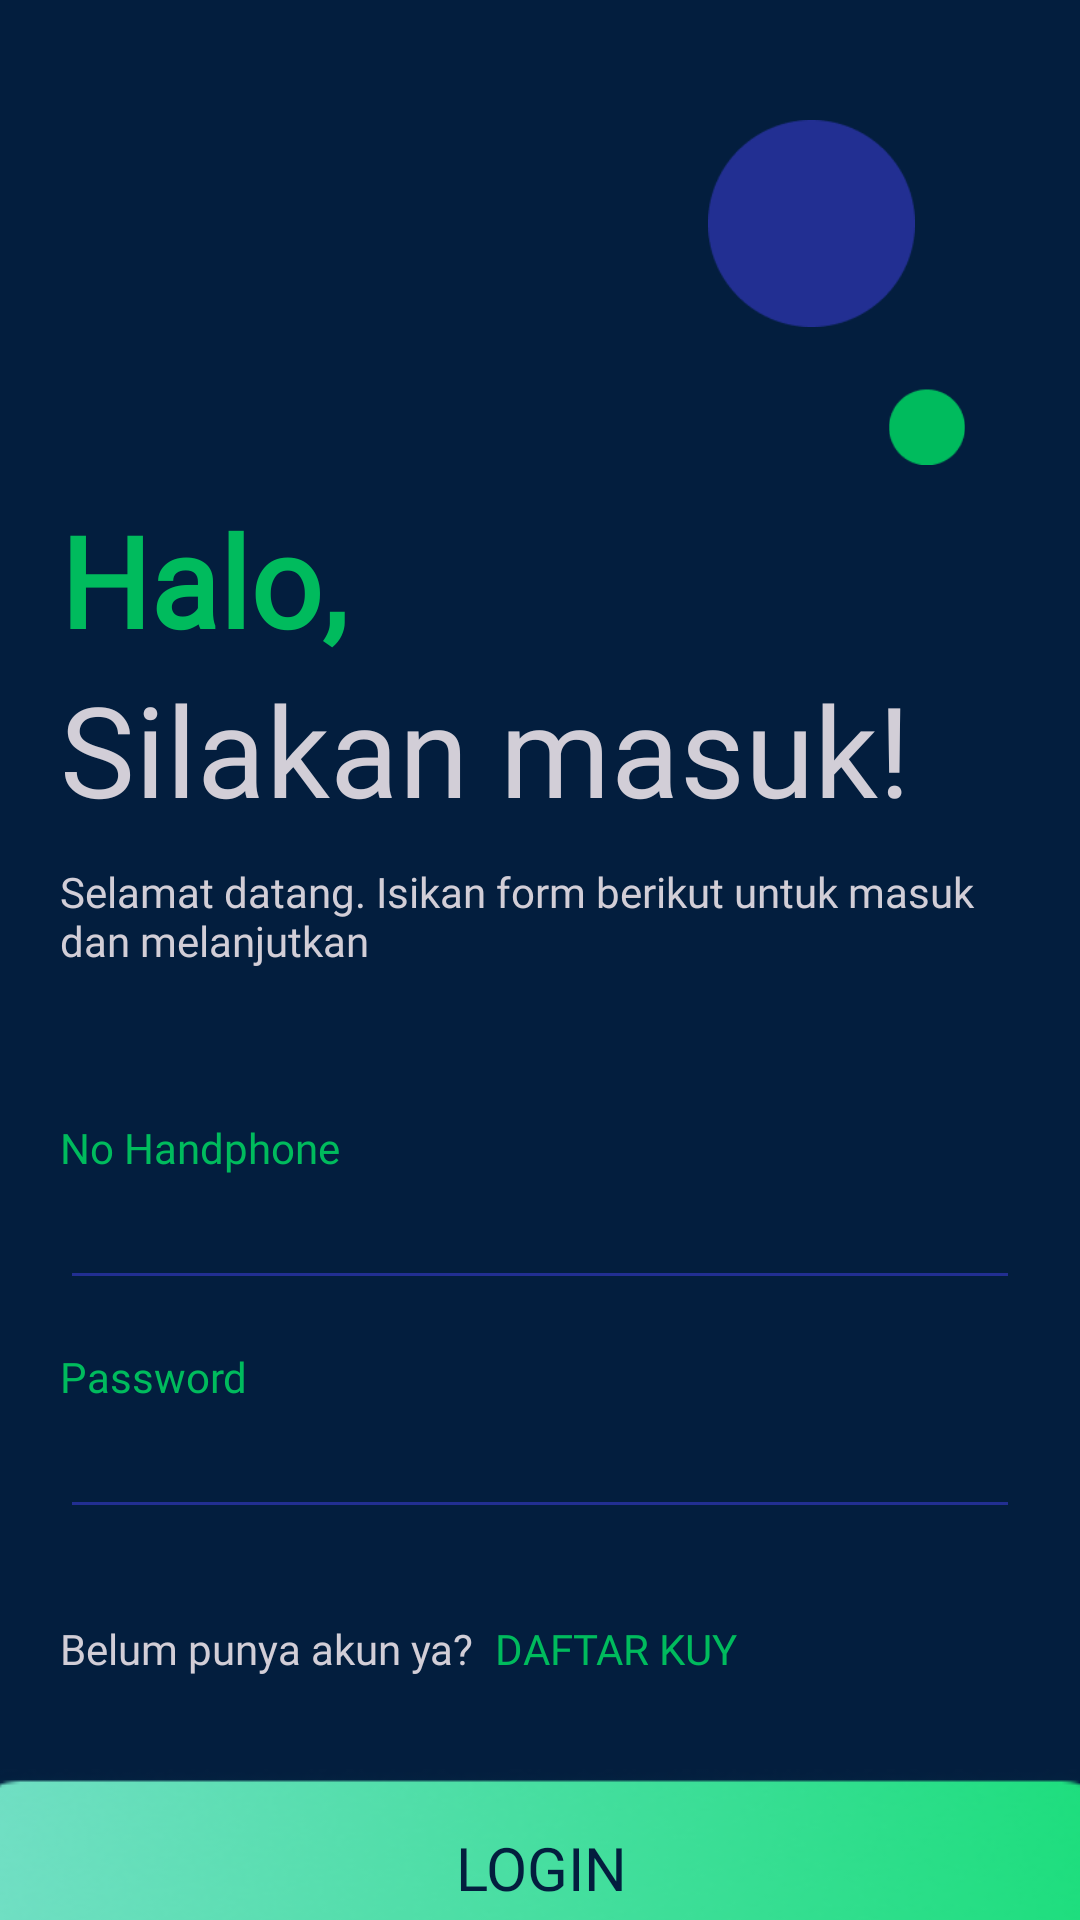

Here is an Android app screen rendered from its layout file. Give the layout XML and the strings, colors and styles it references.
<!-- AndroidManifest.xml: application theme Theme.Halobundo -->
<!-- res/layout/activity_signin.xml -->
<?xml version="1.0" encoding="utf-8"?>
<androidx.constraintlayout.widget.ConstraintLayout xmlns:android="http://schemas.android.com/apk/res/android"
    xmlns:app="http://schemas.android.com/apk/res-auto"
    xmlns:tools="http://schemas.android.com/tools"
    android:layout_width="match_parent"
    android:layout_height="match_parent"
    android:background="@color/primaryBlue"
    tools:context=".SigninActivity">

    <ImageView
        app:layout_constraintTop_toTopOf="parent"
        app:layout_constraintEnd_toEndOf="parent"
        android:layout_marginTop="40dp"
        android:layout_marginEnd="50dp"
        android:id="@+id/imageDekor1"
        android:layout_width="79dp"
        android:layout_height="69dp"
        app:srcCompat="@drawable/elipse_4"
        />

    <ImageView
        android:id="@+id/imageDekor2"
        android:layout_width="42dp"
        android:layout_height="26dp"
        android:layout_marginTop="20dp"
        android:layout_marginEnd="30dp"
        app:layout_constraintEnd_toEndOf="parent"
        app:layout_constraintTop_toBottomOf="@id/imageDekor1"
        app:srcCompat="@drawable/elipse_7" />

    <TextView
        android:id="@+id/Tsign"
        android:layout_width="0dp"
        android:layout_height="wrap_content"
        android:layout_marginStart="20dp"
        android:layout_marginTop="10dp"
        android:layout_marginEnd="20dp"
        android:fontFamily="@font/inter_medium"
        android:text="Halo,"
        android:textColor="@color/green"
        android:textSize="42sp"
        android:textStyle="bold"
        app:layout_constraintEnd_toEndOf="parent"
        app:layout_constraintStart_toStartOf="parent"
        app:layout_constraintTop_toBottomOf="@+id/imageDekor2" />
    <TextView
        app:layout_constraintTop_toBottomOf="@id/Tsign"
        app:layout_constraintStart_toStartOf="parent"
        app:layout_constraintEnd_toEndOf="parent"
        android:layout_marginHorizontal="20dp"
        android:fontFamily="@font/inter_medium"
        android:textSize="42sp"
        android:text="Silakan masuk!"
        android:textColor="@color/gray"
        android:id="@+id/tmasuk"
        android:layout_width="0dp"
        android:layout_height="wrap_content"/>

    <TextView
        android:layout_marginTop="10dp"
        android:layout_width="0dp"
        android:fontFamily="@font/inter"
        android:layout_height="wrap_content"
        android:layout_marginHorizontal="20dp"
        android:id="@+id/twelcom"
        android:text="Selamat datang. Isikan form berikut
untuk masuk dan melanjutkan"
        android:textColor="@color/gray"
        app:layout_constraintEnd_toEndOf="parent"
        app:layout_constraintStart_toStartOf="parent"
        app:layout_constraintTop_toBottomOf="@id/tmasuk" />

    <TextView
        android:id="@+id/Tnama"
        android:layout_width="0dp"
        android:layout_height="wrap_content"
        android:layout_marginStart="20dp"
        android:layout_marginTop="50dp"
        android:layout_marginEnd="20dp"
        android:fontFamily="@font/inter_medium"
        android:text="No Handphone"
        android:textColor="@color/green"
        app:layout_constraintEnd_toEndOf="parent"
        app:layout_constraintStart_toStartOf="parent"
        app:layout_constraintTop_toBottomOf="@+id/twelcom" />


    <EditText
        android:id="@+id/etEmail"
        android:layout_width="0dp"
        android:inputType="phone"
        android:layout_height="wrap_content"
        android:layout_marginStart="20dp"
        android:layout_marginEnd="20dp"
        android:fontFamily="@font/inter_medium"
        android:backgroundTint="#222F92"
        android:textColor="@color/white"
        tools:text="ihsansyafiul@gmail.com"
        app:layout_constraintEnd_toEndOf="parent"
        app:layout_constraintStart_toStartOf="parent"
        app:layout_constraintTop_toBottomOf="@+id/Tnama"/>


    <TextView
        android:id="@+id/tvPassword"
        android:layout_width="0dp"
        android:layout_height="wrap_content"
        android:layout_marginStart="20dp"
        android:layout_marginTop="16dp"
        android:layout_marginEnd="20dp"
        android:fontFamily="@font/inter_medium"
        android:text="Password"
        android:textColor="@color/green"
        app:layout_constraintEnd_toEndOf="parent"
        app:layout_constraintStart_toStartOf="parent"
        app:layout_constraintTop_toBottomOf="@+id/etEmail" />


    <EditText
        android:id="@+id/etPassword"
        android:layout_width="0dp"
        android:inputType="textPassword"
        android:layout_height="wrap_content"
        android:layout_marginStart="20dp"
        android:layout_marginEnd="20dp"
        android:fontFamily="@font/inter_medium"
        android:backgroundTint="#222F92"
        android:textColor="@color/white"
        tools:text="ihsansyafiul@gmail.com"
        app:layout_constraintEnd_toEndOf="parent"
        app:layout_constraintStart_toStartOf="parent"
        app:layout_constraintTop_toBottomOf="@+id/tvPassword"/>

    <LinearLayout
        android:id="@+id/kontainer"
        app:layout_constraintTop_toBottomOf="@id/etPassword"
        android:layout_width="match_parent"
        android:layout_marginTop="16dp"
        android:layout_marginHorizontal="20dp"
        android:orientation="horizontal"
        android:layout_height="wrap_content">
        <TextView
            android:fontFamily="@font/inter_medium"
            android:text="Belum punya akun ya? "
            android:textColor="@color/gray"
            android:layout_width="wrap_content"
            android:layout_height="wrap_content"/>

        <Button
            android:id="@+id/bDaftar"
            android:fontFamily="@font/inter_semibold"
            android:background="@android:color/transparent"
            android:text="Daftar Kuy"
            android:textColor="@color/green"
            android:layout_width="wrap_content"
            android:layout_height="wrap_content"/>

    </LinearLayout>

    <Button
        android:id="@+id/bLogin"
        android:layout_marginTop="16dp"
        app:layout_constraintTop_toBottomOf="@+id/kontainer"
        app:layout_constraintStart_toStartOf="parent"
        app:layout_constraintEnd_toEndOf="parent"
        android:text="Login"
        android:textColor="@color/blueNight"
        android:textSize="20dp"
        android:fontFamily="@font/inter_medium"
        android:background="@drawable/rectangle_120"
        android:layout_width="400dp"
        android:layout_height="wrap_content"/>




</androidx.constraintlayout.widget.ConstraintLayout>
<!-- resources referenced by this layout -->
<resources>
  <color name="blueNight">#031E3E</color>
  <color name="gray">#D2CED7</color>
  <color name="green">#00BB5D</color>
  <color name="primaryBlue">#031E3E</color>
  <color name="white">#FFFFFFFF</color>
  <!-- drawable elipse_4: png bitmap (drawable-v24, 2712 bytes) -->
  <!-- drawable elipse_7: png bitmap (drawable-v24, 1099 bytes) -->
  <!-- drawable rectangle_120: png bitmap (drawable, 17891 bytes) -->
  <style name="Theme.Halobundo" parent="Theme.AppCompat.Light.NoActionBar">
          
          <item name="colorPrimary">@color/primaryBlue</item>
          <item name="colorPrimaryVariant">@color/primaryBlue</item>
          <item name="colorOnPrimary">@color/white</item>
          
          <item name="colorSecondary">@color/teal_200</item>
          <item name="colorSecondaryVariant">@color/teal_700</item>
          <item name="colorOnSecondary">@color/black</item>
          
          <item name="android:statusBarColor" tools:targetApi="l">?attr/colorPrimaryVariant</item>
          
      </style>
  <color name="teal_200">#FF03DAC5</color>
  <color name="teal_700">#FF018786</color>
  <color name="black">#FF000000</color>
</resources>
